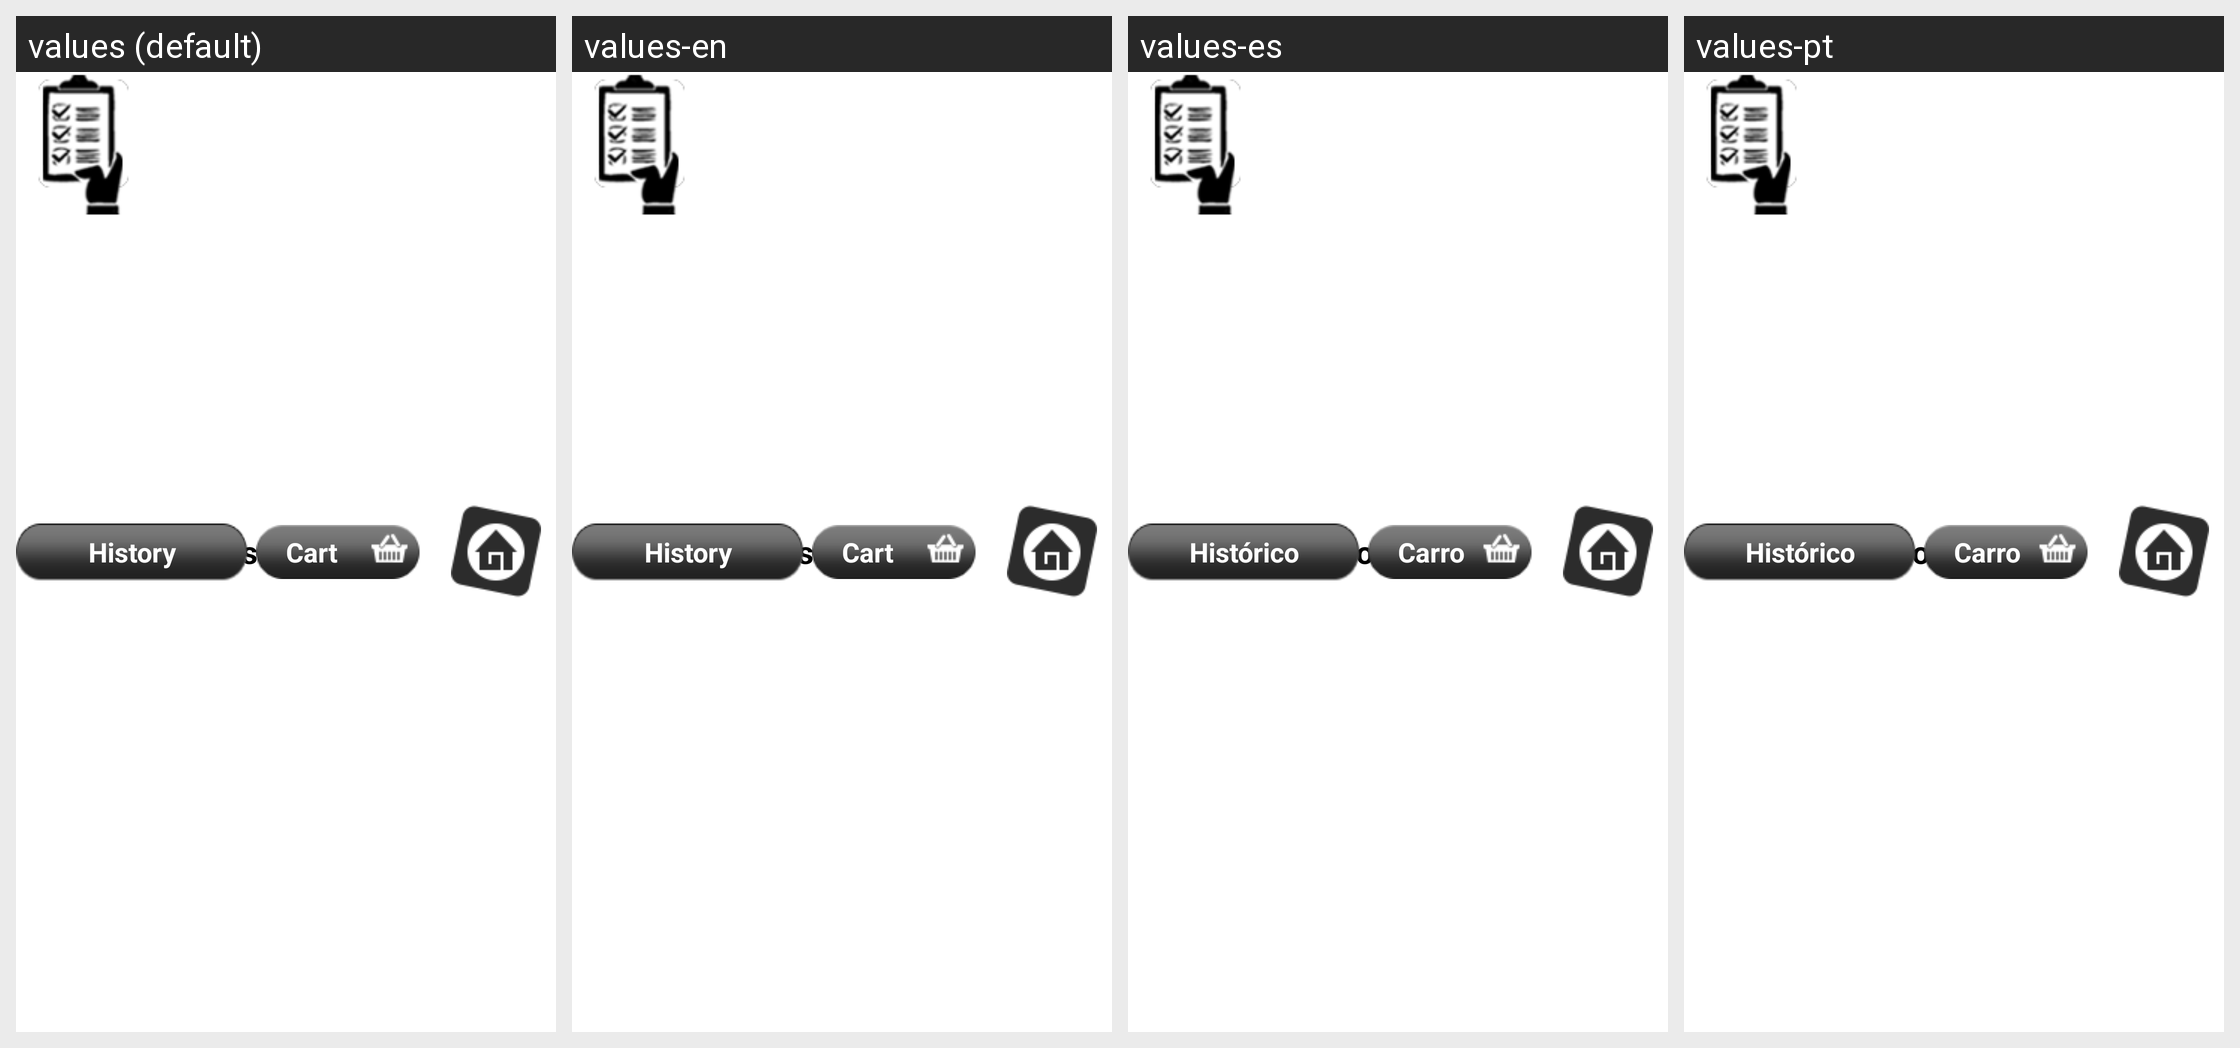

Strings drawn on this Android screen and how each of the app's shown locales translates them:
Android screen res/layout/layout_order_header.xml rendered under 4 locales, left to right: values (default), values-en, values-es, values-pt. Device: Nexus 5 (rendered at 1080×1920; each locale shown at half size, 540×960, under a caption strip naming it); theme AppTheme.
Strings drawn on this screen, with the default value and each locale's value (text and hints the layout hard-codes, and strings that could not be matched under every locale, appear in the picture but are not listed):

orders
  values: Orders
  values-en: Orders
  values-es: Pedidos
  values-pt: Pedidos

cart
  values: Cart
  values-en: Cart
  values-es: Carro
  values-pt: Carro

history
  values: History
  values-en: History
  values-es: Histórico
  values-pt: Histórico
